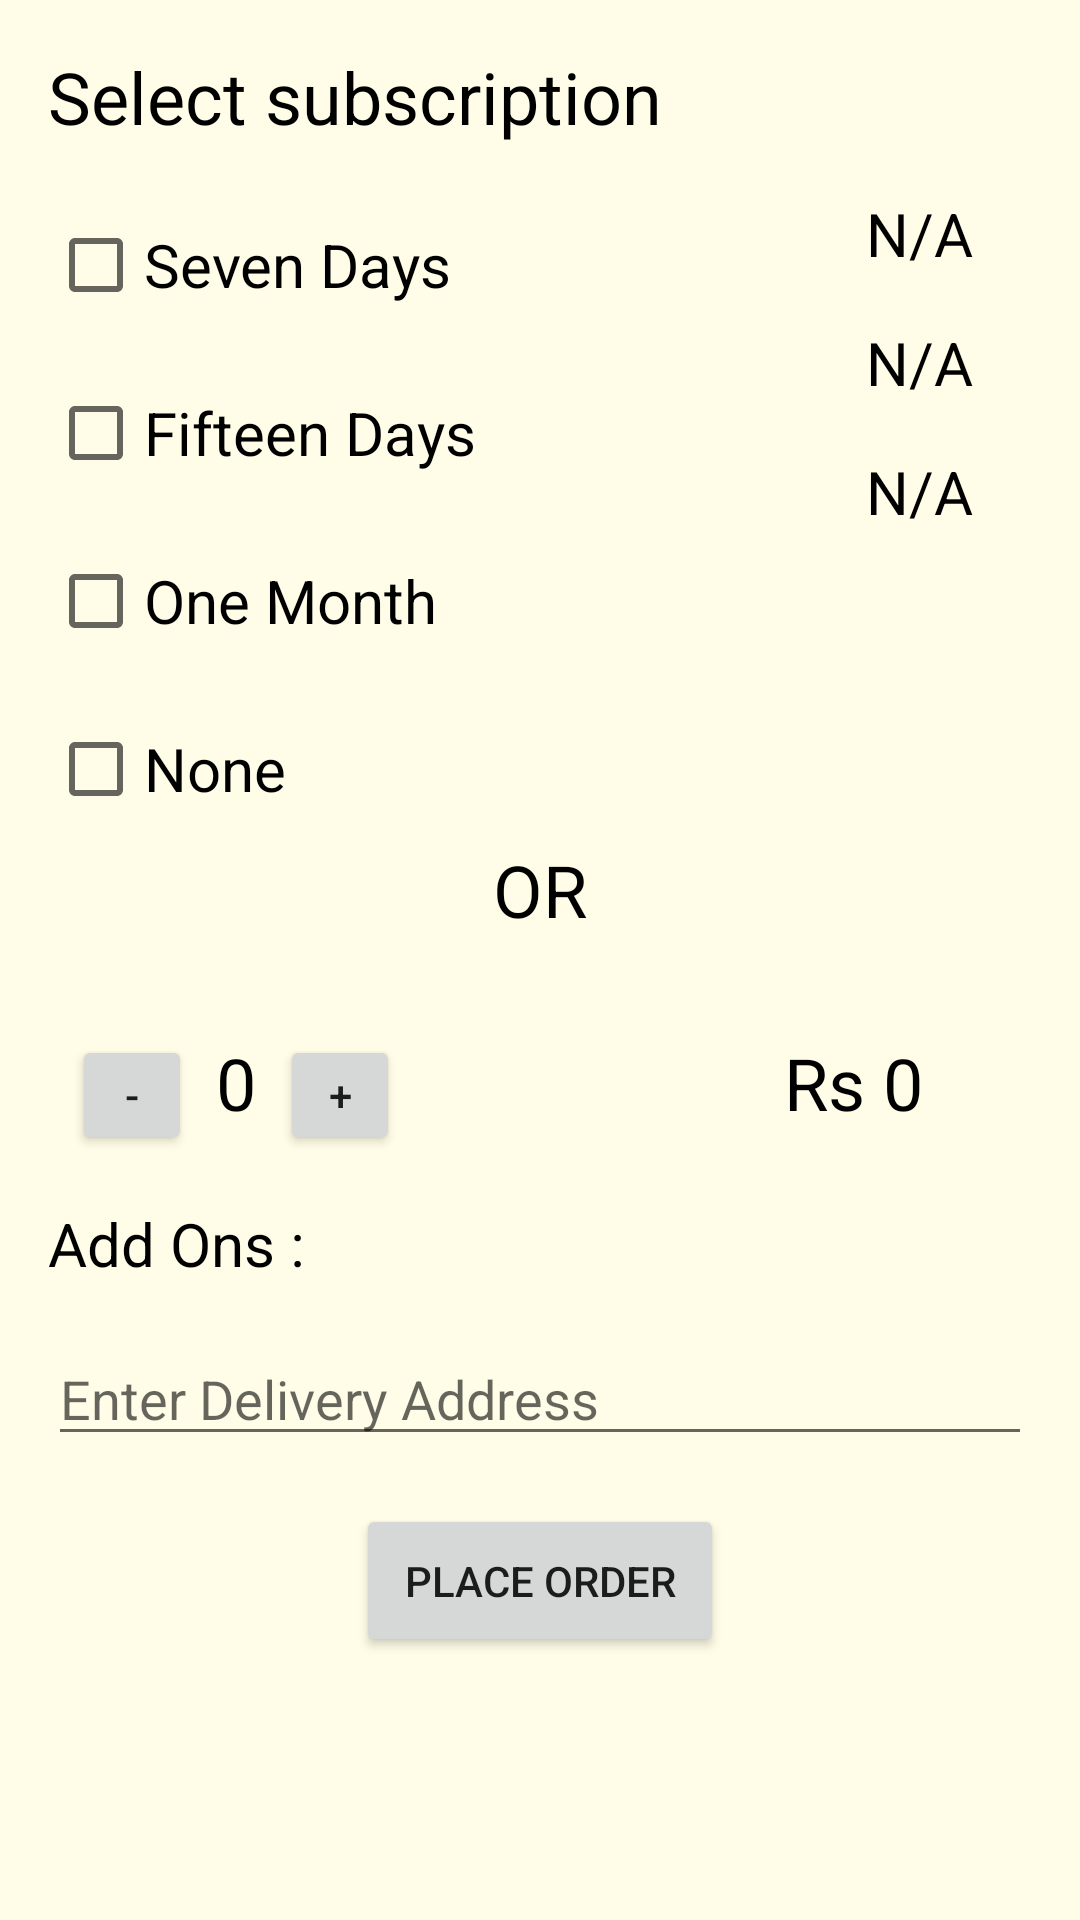

Reconstruct the res/layout file that produces this screen, plus the resources it refers to.
<!-- AndroidManifest.xml: application theme Theme.TiffinTrain -->
<!-- res/layout/bottom_sheet_dialogue_order.xml -->
<?xml version="1.0" encoding="utf-8"?>
<LinearLayout xmlns:android="http://schemas.android.com/apk/res/android"
    xmlns:tools="http://schemas.android.com/tools"
    android:id="@+id/bottomSheetContainerOrder"
    android:layout_width="match_parent"
    android:layout_height="match_parent"
    android:orientation="vertical"
    android:padding="16dp"
    android:background="@color/background_pitch"
    tools:context=".DisplayTheCentreActivity">

    <TextView
        android:layout_width="wrap_content"
        android:layout_height="wrap_content"
        android:text="Select subscription"
        android:textColor="@color/black"
        android:textSize="24sp" />

    <LinearLayout
        android:layout_width="match_parent"
        android:layout_height="wrap_content"
        android:orientation="horizontal"
        android:layout_marginTop="16dp">

<LinearLayout
    android:layout_width="wrap_content"
    android:layout_height="wrap_content"
    android:orientation="vertical">
            <CheckBox
                android:id="@+id/check_sevenDay"
                android:layout_width="wrap_content"
                android:layout_height="wrap_content"
                android:layout_marginBottom="8dp"
                android:text="Seven Days"
                android:textColor="@color/black"
                android:textSize="20sp" />


            <CheckBox
                android:id="@+id/check_fifteenDay"
                android:layout_width="wrap_content"
                android:layout_height="wrap_content"
                android:layout_marginBottom="8dp"
                android:text="Fifteen Days "
                android:textColor="@color/black"
                android:textSize="20sp" />


            <CheckBox
                android:id="@+id/check_oneMonth"
                android:layout_width="wrap_content"
                android:layout_height="wrap_content"
                android:layout_marginBottom="8dp"
                android:text="One Month"
                android:textColor="@color/black"
                android:textSize="20sp" />

            <CheckBox
                android:id="@+id/check_none"
                android:layout_width="wrap_content"
                android:layout_height="wrap_content"
                android:text="None"
                android:textColor="@color/black"
                android:textSize="20sp" />
</LinearLayout>


        <LinearLayout
            android:layout_width="wrap_content"
            android:layout_height="match_parent"
            android:orientation="vertical"
            android:layout_marginLeft="24dp">

            <TextView
                android:id="@+id/seven_day_rate"
                android:layout_width="wrap_content"
                android:layout_height="wrap_content"
                android:layout_marginLeft="101dp"
                android:gravity="center_vertical"
                android:text="N/A"
                android:textColor="@color/black"
                android:textSize="20sp" />

            <TextView
                android:id="@+id/fifteen_day_rate"
                android:layout_width="wrap_content"
                android:layout_height="wrap_content"
                android:layout_marginLeft="101dp"
                android:gravity="center_vertical"
                android:text="N/A"
                android:textColor="@color/black"
                android:textSize="20sp"
                android:layout_marginTop="16dp"/>

            <TextView
                android:id="@+id/one_month_rate"
                android:layout_width="wrap_content"
                android:layout_height="wrap_content"
                android:layout_marginLeft="101dp"
                android:gravity="center_vertical"
                android:text="N/A"
                android:textColor="@color/black"
                android:textSize="20sp"
                android:layout_marginTop="16dp"/>


        </LinearLayout>
    </LinearLayout>

<TextView
    android:layout_width="wrap_content"
    android:layout_height="wrap_content"
    android:text="OR"
    android:textSize="24sp"
    android:textColor="@color/black"
    android:layout_gravity="center"
    android:layout_marginBottom="16dp"/>


    <LinearLayout
        android:layout_width="match_parent"
        android:layout_height="wrap_content"
        android:orientation="horizontal"
        android:padding="8dp">



        <Button
            android:id="@+id/decrement_button"
            android:layout_width="40dp"
            android:layout_height="40dp"
            android:text="-" />
        <TextView
            android:id="@+id/tiffin_quantity"
            android:layout_width="wrap_content"
            android:layout_height="wrap_content"
            android:text="0"
            android:textSize="24sp"
            android:textColor="@color/black"
            android:padding="8dp"/>
        <Button
            android:id="@+id/increment_button"
            android:layout_width="40dp"
            android:layout_height="40dp"
            android:text="+" />


        <TextView
            android:id="@+id/order_amount"
            android:layout_width="wrap_content"
            android:layout_height="wrap_content"
            android:text="Rs 0"
            android:textSize="24sp"
            android:textColor="@color/black"
            android:padding="8dp"
            android:layout_marginLeft="120dp"/>
    </LinearLayout>

    <TextView
        android:layout_width="wrap_content"
        android:layout_height="wrap_content"
        android:text="Add Ons :"
        android:textSize="20sp"
        android:textColor="@color/black"
        android:layout_marginBottom="16dp"
        android:layout_marginTop="8dp"/>

    <LinearLayout
        android:layout_width="match_parent"
        android:layout_height="wrap_content"
        android:orientation="vertical"
        android:id="@+id/addons_parent_layout">


    </LinearLayout>

    <EditText
        android:id="@+id/delivery_address_field"
        android:layout_width="match_parent"
        android:layout_height="wrap_content"
        android:hint="Enter Delivery Address"
        android:inputType="text"/>

    <Button
        android:id="@+id/place_order_button"
        android:layout_width="wrap_content"
        android:layout_height="wrap_content"
        android:text="Place Order"
        android:layout_gravity="center"
        android:padding="16dp"
        android:layout_margin="16dp"/>




</LinearLayout>
<!-- resources referenced by this layout -->
<resources>
  <color name="background_pitch">#fffde7</color>
  <color name="black">#FF000000</color>
  <style name="Theme.TiffinTrain" parent="Theme.MaterialComponents.DayNight.DarkActionBar">
          
          <item name="colorPrimary">#F57C00</item>
          <item name="colorPrimaryVariant">@color/purple_700</item>
          <item name="colorOnPrimary">@color/white</item>
          
          <item name="android:statusBarColor" tools:targetApi="l">#FFB74D</item>
          
      </style>
  <color name="purple_700">#FF3700B3</color>
  <color name="white">#FFFFFFFF</color>
</resources>
